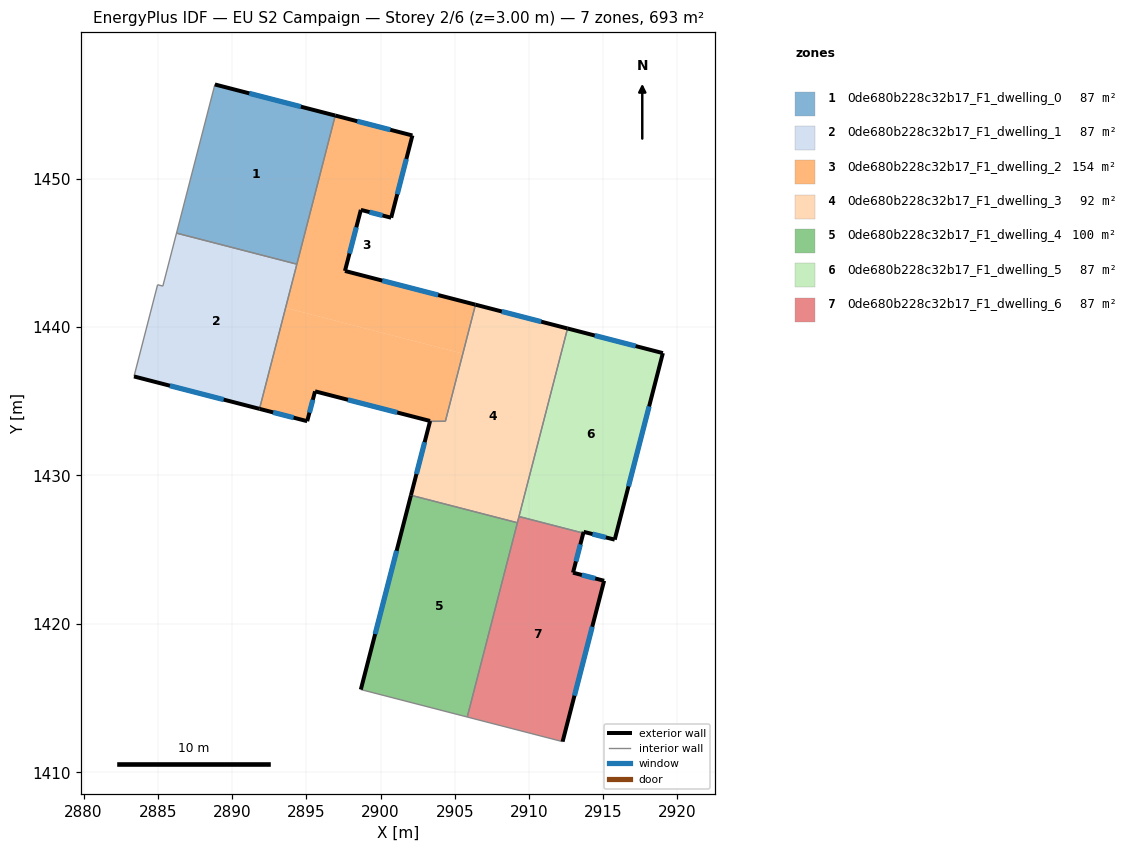
=== STOREY PLAN SPEC (per zone: floor XY polygon, exterior-wall plan segments, windows/doors) ===
zone 1: 0de680b228c32b17_F1_dwelling_0  (86.6 m²)
  floor: (2896.95, 1454.25) (2894.36, 1444.23) (2886.26, 1446.33) (2888.84, 1456.34)
  exterior wall: (2896.95, 1454.25) – (2888.84, 1456.34)  [8.4 m]
    window: (2894.63, 1454.84) – (2891.16, 1455.74)  [4.6 m²]
  interior walls: 3
zone 2: 0de680b228c32b17_F1_dwelling_1  (86.6 m²)
  floor: (2894.36, 1444.23) (2891.85, 1434.49) (2883.40, 1436.67) (2884.98, 1442.85) (2885.34, 1442.76) (2886.26, 1446.33)
  exterior wall: (2883.40, 1436.67) – (2891.85, 1434.49)  [8.7 m]
    window: (2885.81, 1436.05) – (2889.43, 1435.11)  [4.8 m²]
  interior walls: 5
zone 3: 0de680b228c32b17_F1_dwelling_2  (154.4 m²)
  floor: (2902.15, 1452.90) (2900.72, 1447.36) (2898.68, 1447.89) (2897.60, 1443.78) (2906.40, 1441.51) (2905.55, 1438.21) (2893.61, 1441.29) (2896.95, 1454.25)
  floor: (2905.55, 1438.21) (2904.37, 1433.65) (2903.47, 1433.65) (2903.34, 1433.67) (2895.59, 1435.67) (2895.06, 1433.66) (2891.85, 1434.49) (2893.61, 1441.29)
  exterior wall: (2902.15, 1452.90) – (2896.95, 1454.25)  [5.4 m]
    window: (2900.66, 1453.29) – (2898.44, 1453.86)  [3.0 m²]
  exterior wall: (2900.72, 1447.36) – (2902.15, 1452.90)  [5.7 m]
    window: (2901.13, 1448.95) – (2901.74, 1451.32)  [3.2 m²]
  exterior wall: (2898.68, 1447.89) – (2900.72, 1447.36)  [2.1 m]
    window: (2899.26, 1447.74) – (2900.13, 1447.51)  [1.2 m²]
  exterior wall: (2897.60, 1443.78) – (2898.68, 1447.89)  [4.3 m]
    window: (2897.91, 1444.95) – (2898.37, 1446.72)  [2.3 m²]
  exterior wall: (2906.40, 1441.51) – (2897.60, 1443.78)  [9.1 m]
    window: (2903.89, 1442.16) – (2900.12, 1443.13)  [5.0 m²]
  exterior wall: (2895.59, 1435.67) – (2903.34, 1433.67)  [8.0 m]
    window: (2897.80, 1435.10) – (2901.12, 1434.24)  [4.4 m²]
  exterior wall: (2895.06, 1433.66) – (2895.59, 1435.67)  [2.1 m]
    window: (2895.21, 1434.23) – (2895.44, 1435.10)  [1.1 m²]
  exterior wall: (2891.85, 1434.49) – (2895.06, 1433.66)  [3.3 m]
    window: (2892.77, 1434.25) – (2894.14, 1433.90)  [1.8 m²]
  interior walls: 5
zone 4: 0de680b228c32b17_F1_dwelling_3  (91.9 m²)
  floor: (2912.60, 1439.90) (2909.22, 1426.82) (2902.05, 1428.67) (2903.34, 1433.67) (2903.47, 1433.65) (2904.37, 1433.65) (2906.40, 1441.51)
  exterior wall: (2912.60, 1439.90) – (2906.40, 1441.51)  [6.4 m]
    window: (2910.83, 1440.36) – (2908.17, 1441.05)  [3.5 m²]
  exterior wall: (2903.34, 1433.67) – (2902.05, 1428.67)  [5.2 m]
    window: (2902.97, 1432.24) – (2902.42, 1430.10)  [2.8 m²]
  interior walls: 7
zone 5: 0de680b228c32b17_F1_dwelling_4  (100.0 m²)
  floor: (2909.22, 1426.82) (2905.84, 1413.73) (2898.67, 1415.58) (2902.05, 1428.66)
  exterior wall: (2902.05, 1428.66) – (2898.67, 1415.58)  [13.5 m]
    window: (2901.08, 1424.93) – (2899.64, 1419.32)  [7.4 m²]
  interior walls: 4
zone 6: 0de680b228c32b17_F1_dwelling_5  (86.6 m²)
  floor: (2919.02, 1438.24) (2915.78, 1425.68) (2913.68, 1426.21) (2913.66, 1426.12) (2909.33, 1427.24) (2912.60, 1439.90)
  exterior wall: (2919.02, 1438.24) – (2912.60, 1439.90)  [6.6 m]
    window: (2917.19, 1438.72) – (2914.43, 1439.43)  [3.7 m²]
  exterior wall: (2915.78, 1425.68) – (2919.02, 1438.24)  [13.0 m]
    window: (2916.70, 1429.27) – (2918.09, 1434.65)  [7.2 m²]
  exterior wall: (2913.68, 1426.21) – (2915.78, 1425.68)  [2.2 m]
    window: (2914.28, 1426.05) – (2915.18, 1425.83)  [1.2 m²]
  exterior wall: (2913.66, 1426.12) – (2913.68, 1426.21)  [0.1 m]
  interior walls: 2
zone 7: 0de680b228c32b17_F1_dwelling_6  (86.6 m²)
  floor: (2913.66, 1426.12) (2912.97, 1423.45) (2915.06, 1422.91) (2912.27, 1412.07) (2905.84, 1413.73) (2909.33, 1427.24)
  exterior wall: (2912.97, 1423.45) – (2913.66, 1426.12)  [2.8 m]
    window: (2913.16, 1424.21) – (2913.46, 1425.36)  [1.5 m²]
  exterior wall: (2915.06, 1422.91) – (2912.97, 1423.45)  [2.2 m]
    window: (2914.46, 1423.06) – (2913.57, 1423.30)  [1.2 m²]
  exterior wall: (2912.27, 1412.07) – (2915.06, 1422.91)  [11.2 m]
    window: (2913.06, 1415.17) – (2914.26, 1419.81)  [6.2 m²]
  interior walls: 4

=== DERIVED (storey summary) ===
Building: EU S2 Campaign
Storey: 2 of 6  (floor level z = 3.00 m)
Storey gross floor area: 692.5 m²
Zones on this storey: 7
  - 0de680b228c32b17_F1_dwelling_0: floor 86.6 m²; exterior wall 8.4 m (25.1 m²); 1 window(s) 4.6 m²; WWR 18.4%
  - 0de680b228c32b17_F1_dwelling_1: floor 86.6 m²; exterior wall 8.7 m (26.2 m²); 1 window(s) 4.8 m²; WWR 18.4%
  - 0de680b228c32b17_F1_dwelling_2: floor 154.4 m²; exterior wall 39.9 m (119.8 m²); 8 window(s) 22.0 m²; WWR 18.4%
  - 0de680b228c32b17_F1_dwelling_3: floor 91.9 m²; exterior wall 11.6 m (34.7 m²); 2 window(s) 6.4 m²; WWR 18.4%
  - 0de680b228c32b17_F1_dwelling_4: floor 100.0 m²; exterior wall 13.5 m (40.5 m²); 1 window(s) 7.4 m²; WWR 18.4%
  - 0de680b228c32b17_F1_dwelling_5: floor 86.6 m²; exterior wall 21.9 m (65.6 m²); 3 window(s) 12.0 m²; WWR 18.3%
  - 0de680b228c32b17_F1_dwelling_6: floor 86.6 m²; exterior wall 16.1 m (48.3 m²); 3 window(s) 8.9 m²; WWR 18.4%
Zone adjacency (shared interzone walls):
  - 0de680b228c32b17_F1_dwelling_0 ↔ 0de680b228c32b17_F1_dwelling_1
  - 0de680b228c32b17_F1_dwelling_0 ↔ 0de680b228c32b17_F1_dwelling_2
  - 0de680b228c32b17_F1_dwelling_1 ↔ 0de680b228c32b17_F1_dwelling_2
  - 0de680b228c32b17_F1_dwelling_2 ↔ 0de680b228c32b17_F1_dwelling_3
  - 0de680b228c32b17_F1_dwelling_3 ↔ 0de680b228c32b17_F1_dwelling_4
  - 0de680b228c32b17_F1_dwelling_3 ↔ 0de680b228c32b17_F1_dwelling_5
  - 0de680b228c32b17_F1_dwelling_3 ↔ 0de680b228c32b17_F1_dwelling_6
  - 0de680b228c32b17_F1_dwelling_4 ↔ 0de680b228c32b17_F1_dwelling_6
  - 0de680b228c32b17_F1_dwelling_5 ↔ 0de680b228c32b17_F1_dwelling_6